Photos from the image-classification dataset "GrupoControl" in the GitHub repository AlexSalazar314/Portafolio. Its 2 classes are: diastole, sistole.

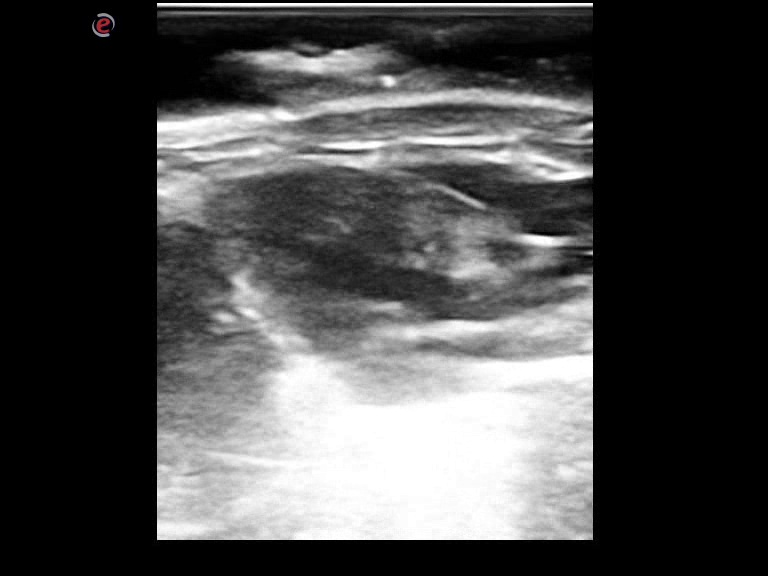
Label: sistole

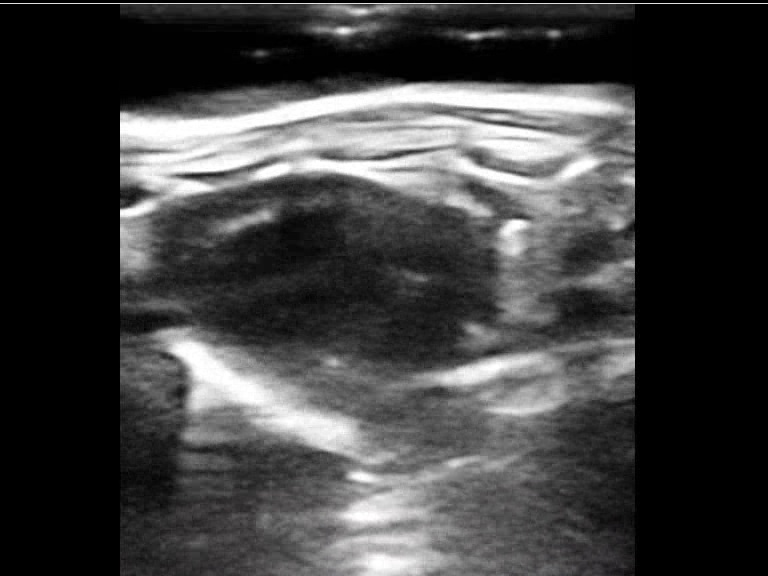
Label: diastole

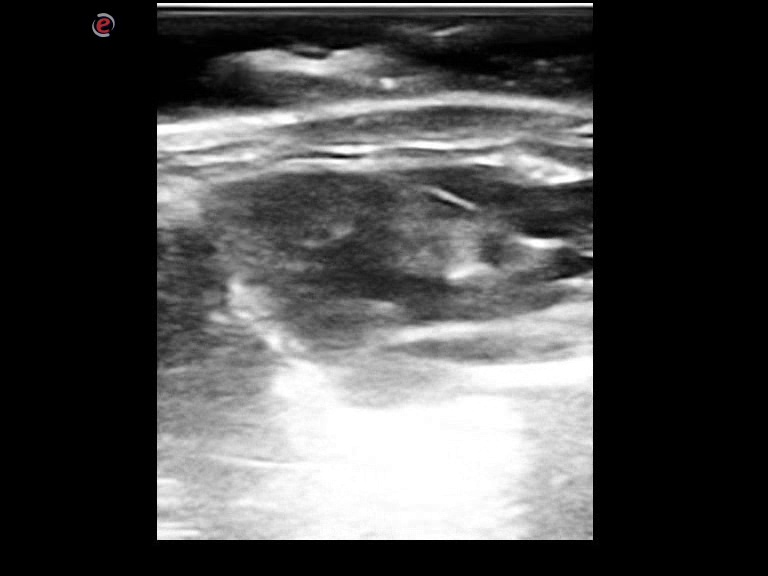
Label: sistole

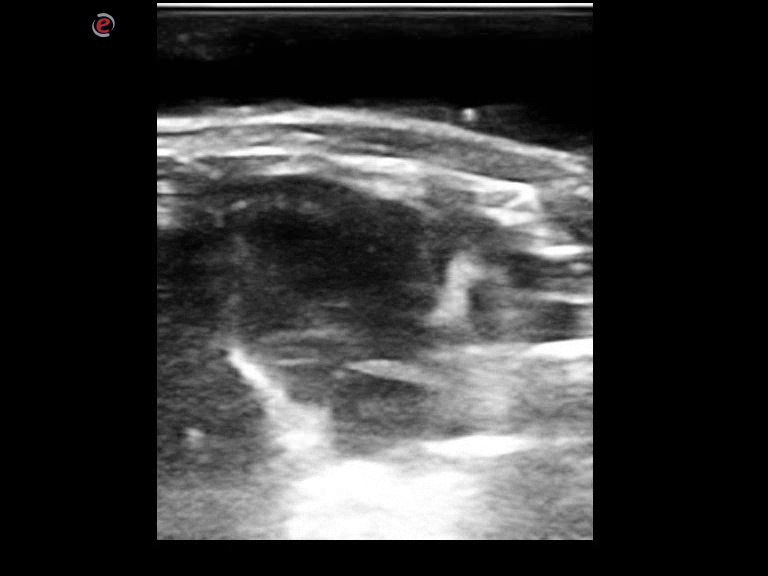
Label: diastole

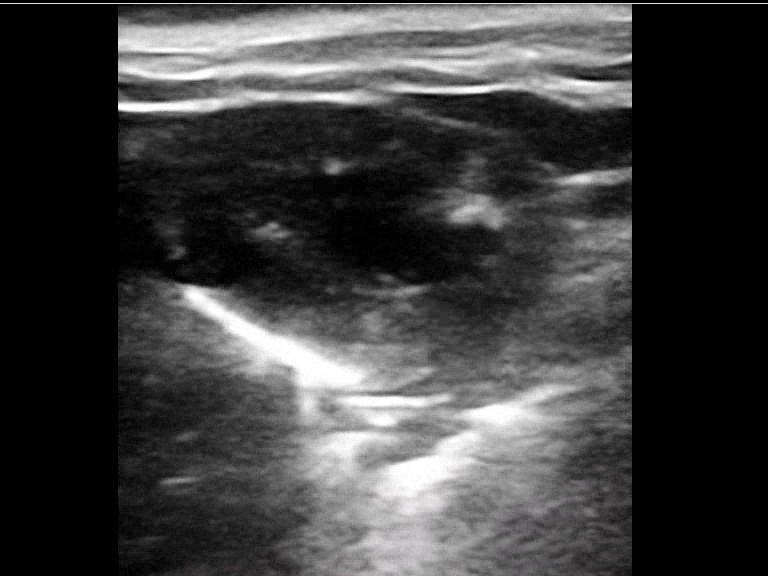
Label: sistole

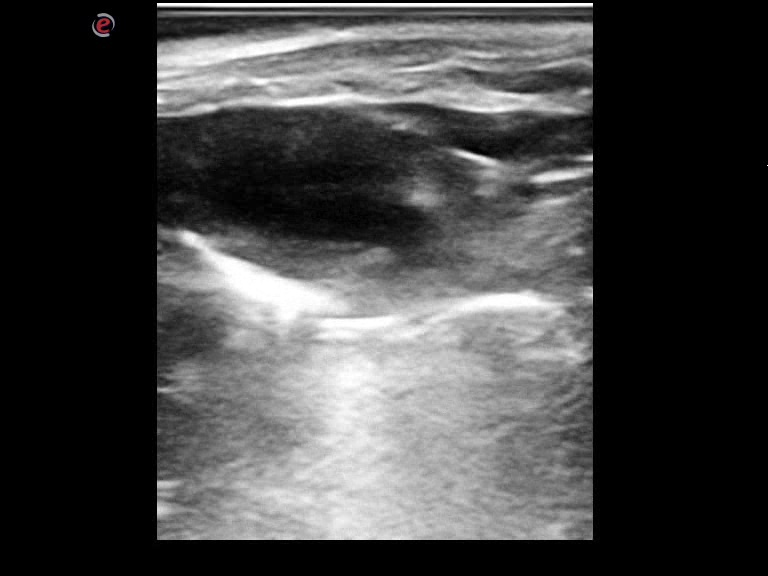
Label: diastole
